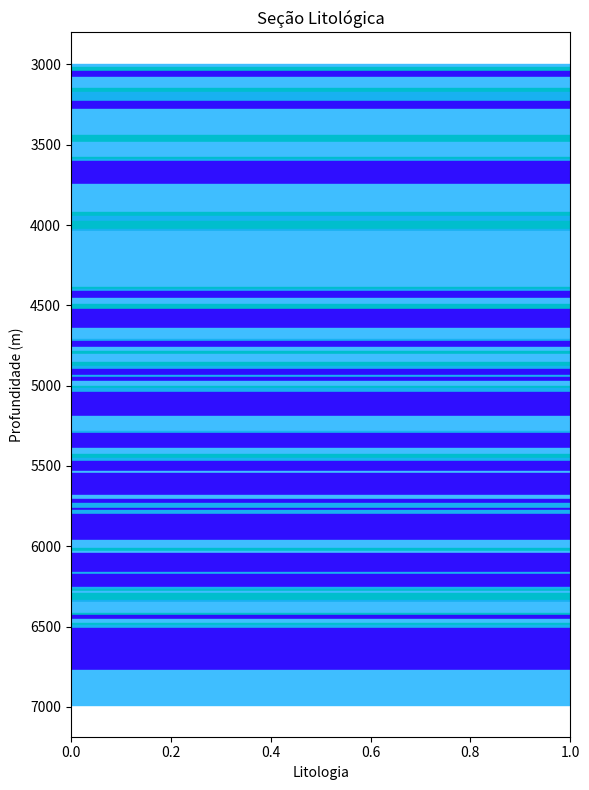

This figure's Python source:
import numpy as np
import scipy as sc
import matplotlib.pyplot as plt


def simple(markov_chain, sampling, lithology_code = False, initial_state = 0, seed_value = 42):

    """ 
    Ex.: lithology_code  = [14,7,21,30]

    Ex.: markov_chain = np.array(
                        [[0.33, 0.07, 0.30, 0.30],
                        [0.02, 0.87, 0.01, 0.10],
                        [0.05, 0.10, 0.85, 0.00],
                        [0.30, 0.15, 0.25, 0.30]] # Carbonato c/ sílica
                         )
    """

    initial_state = initial_state

    np.random.seed(seed_value)

    if lithology_code:
        litho_index = np.arange(len(lithology_code))
        value_map = dict(zip(litho_index,lithology_code))
    else:
        litho_index = np.arange(np.shape(markov_chain)[0])
    

    sorted_values = []

    current_state = initial_state

    for _ in range(sampling):
        # Use the Markov matrix to transition to the next state
        next_state = np.random.choice(litho_index, p=markov_chain[current_state])
        sorted_values.append(next_state)
        current_state = next_state

    if lithology_code:
        new_array = [value_map[val] for val in np.array(sorted_values)]
    else:
        new_array = np.array(sorted_values)
    return new_array


def extended(markov_chain, sampling, lithology_code = False, initial_state = 0, single_lithology = True, seed_value = 42):

    """ 
    Ex.: lithology_code  = [14,7,21,36]
    
    Ex.: markov_chain = np.array(
                        [[0.33, 0.07, 0.30, 0.30],
                        [0.02, 0.87, 0.01, 0.10],
                        [0.05, 0.10, 0.85, 0.00],
                        [0.30, 0.15, 0.25, 0.30]] # Carbonato c/ sílica
                         ) 
     """

    np.random.seed(seed_value)

    if lithology_code:
        litho_index = np.arange(len(lithology_code))
        value_map = dict(zip(litho_index,lithology_code))
    else:
        litho_index = np.arange(np.shape(markov_chain)[0])

    num = 256
    facies = np.zeros((num, sampling), dtype=int)
    facies[0, :] = initial_state

    for j in range(sampling):
        for i in range(1, num):
            line = facies[i-1, j]
            probabilities = markov_chain[line]
            facies[i, j] = np.random.choice(litho_index, p=probabilities)
        facies[:, j] = facies[::-1, j]

    if lithology_code:
        new_array = np.vectorize(value_map.get)(facies)
    else:
        new_array = facies.copy()

    if single_lithology:
        ii = np.random.randint(0,255)
        return new_array[ii]
    else:
        return new_array


def generate_lithology_section(markov_chain, sampling, lithology_code=None, initial_state=0, seed_value=42):
    
    litho_sequence = simple(markov_chain, sampling, lithology_code, initial_state, seed_value)
    
    fig, ax = plt.subplots(figsize=(6, 8))  
    
    if lithology_code:
        color_map = {code: '#18b1f1' if code == 14 else 
                             '#3fbeff' if code == 7 else 
                             '#2f0eff' if code == 21 else 
                             '#00becd' for code in lithology_code}
    else:
        color_map = {i: '#18b1f1' if i == 0 else 
                          '#3fbeff' if i == 1 else 
                          '#2f0eff' if i == 2 else 
                          '#00becd' for i in set(litho_sequence)}

    depth = np.linspace(3000, 7000, len(litho_sequence) + 1)  
    
    for i, lithology in enumerate(litho_sequence):
        if i < len(litho_sequence) - 1:  
            ax.fill_betweenx([depth[i], depth[i + 1]], 0, 1, color=color_map[lithology])

    ax.invert_yaxis()

    ax.set_xlabel('Litologia')
    ax.set_ylabel('Profundidade (m)')

    ax.set_title('Seção Litológica')
    ax.set_xlim(0, 1)  
   
    plt.tight_layout()
    plt.show()  

markov_chain = np.array(
    [[0.33, 0.07, 0.30, 0.30],
     [0.02, 0.87, 0.01, 0.10],
     [0.05, 0.10, 0.85, 0.00],
     [0.30, 0.15, 0.25, 0.30]]
)
lithology_code = [14, 7, 21, 30]

generate_lithology_section(markov_chain, 300, lithology_code, seed_value=42)
